Dataset: MelonImages (GitHub, cfcv/MelonTextureClassification). Classes: absent smooth, sporadic, 2.sparce, open, medium, closed.

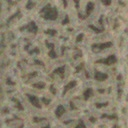
Label: closed

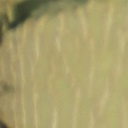
Label: 2.sparce

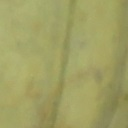
Label: absent smooth

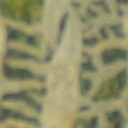
Label: open

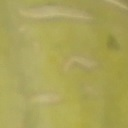
Label: sporadic

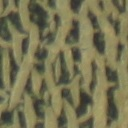
Label: medium
